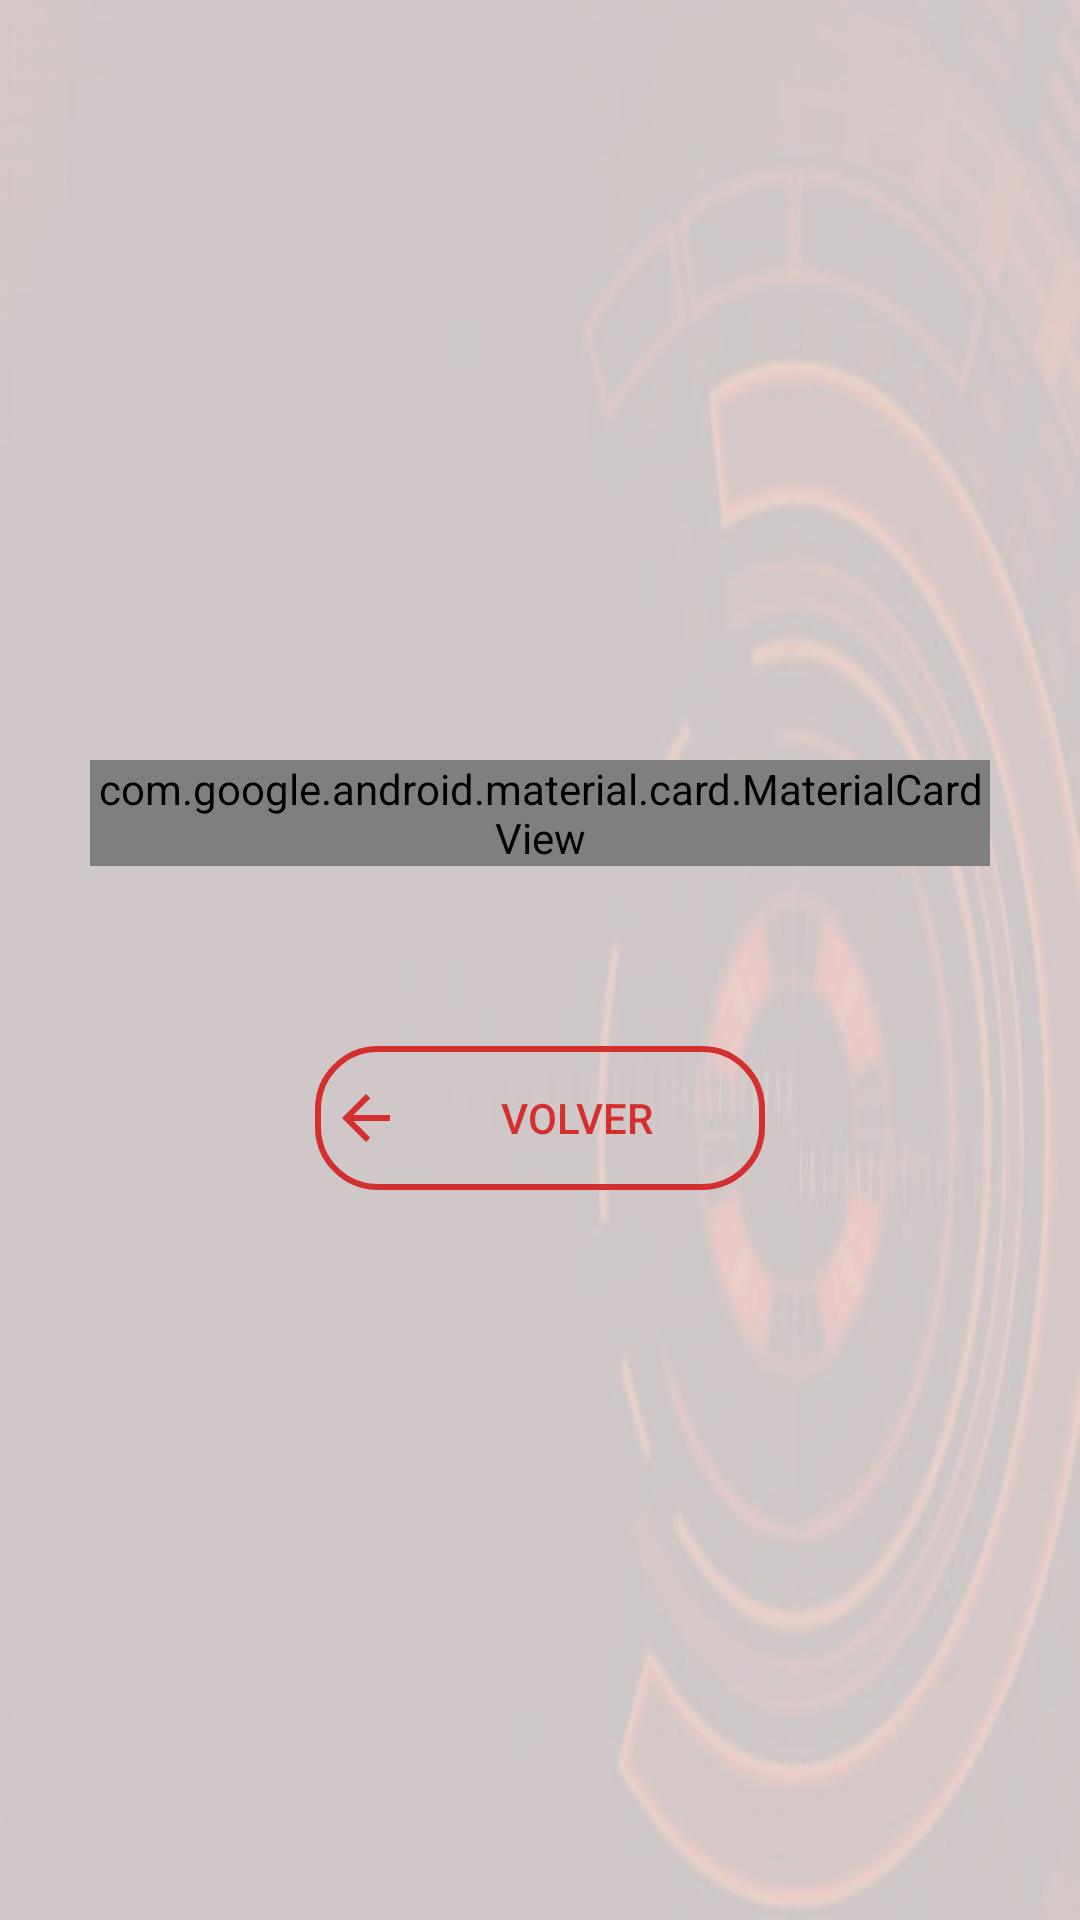

The Android layout XML behind this screen, and the referenced resources:
<!-- AndroidManifest.xml: application theme SplashTheme -->
<!-- res/layout/fragment_sensor_fingerprint_example.xml -->
<?xml version="1.0" encoding="utf-8"?>
<LinearLayout xmlns:android="http://schemas.android.com/apk/res/android"
    xmlns:app="http://schemas.android.com/apk/res-auto"
    android:layout_width="match_parent"
    android:layout_height="match_parent"
    android:background="@drawable/item4_"
    android:gravity="center"
    android:orientation="vertical"
    android:padding="20dp">

    <LinearLayout
        android:layout_width="match_parent"
        android:layout_height="wrap_content"
        android:orientation="vertical">


        <com.google.android.material.card.MaterialCardView
            android:layout_width="match_parent"
            android:layout_height="wrap_content"
            android:layout_margin="10dp"
            app:cardCornerRadius="10dp">

            <LinearLayout
                android:layout_width="match_parent"
                android:layout_height="match_parent"
                android:orientation="vertical"
                android:padding="15dp">

                <ImageView
                    android:layout_width="230dp"
                    android:layout_height="200dp"
                    android:layout_gravity="center_horizontal"
                    android:layout_marginTop="32dp"
                    android:layout_marginBottom="32dp"
                    android:scaleType="fitCenter"
                    android:src="@drawable/play" />

                <View
                    android:layout_width="match_parent"
                    android:layout_height="1dp"
                    android:layout_margin="10dp"
                    android:background="@color/md_grey_200" />

                <LinearLayout
                    android:layout_width="wrap_content"
                    android:layout_height="match_parent"
                    android:layout_gravity="center"
                    android:orientation="horizontal">

                    <LinearLayout
                        android:layout_width="210dp"
                        android:layout_height="wrap_content"
                        android:layout_gravity="center"
                        android:orientation="vertical">

                        <TextView
                            android:layout_width="wrap_content"
                            android:layout_height="wrap_content"
                            android:text="@string/play_name"
                            android:textSize="20sp"
                            android:textStyle="bold" />

                        <TextView
                            android:id="@+id/txtDescription"
                            android:layout_width="wrap_content"
                            android:layout_height="wrap_content"
                            android:gravity="center"

                            android:text="@string/play_description"
                            android:textColor="@android:color/darker_gray"
                            android:textSize="10sp" />
                    </LinearLayout>

                    <View
                        android:layout_width="1dp"
                        android:layout_height="match_parent"
                        android:layout_margin="10dp"
                        android:background="@color/md_grey_200" />

                    <TextView
                        android:id="@+id/txtPrice"
                        android:layout_width="wrap_content"
                        android:layout_height="wrap_content"
                        android:layout_gravity="center"
                        android:layout_margin="15dp"
                        android:gravity="center"
                        android:text="@string/play_price"
                        android:textSize="20sp"
                        android:textStyle="bold" />

                </LinearLayout>

                <LinearLayout
                    android:layout_width="match_parent"
                    android:layout_height="match_parent"
                    android:gravity="center"
                    android:orientation="horizontal"
                    android:layout_marginTop="20dp">

                    <Button
                        android:id="@+id/purchase_button"
                        style="@style/Widget.AppCompat.Button.Borderless.Colored"
                        android:layout_width="0dp"
                        android:layout_height="wrap_content"
                        android:layout_weight="1"
                        android:background="@color/md_red_500"
                        android:text="@string/purchase"
                        android:textColor="?android:attr/textColorPrimaryInverse" />
                </LinearLayout>
            </LinearLayout>

        </com.google.android.material.card.MaterialCardView>




        <Button
            android:id="@+id/btnBackViewDos"
            android:layout_width="150dp"
            android:layout_height="wrap_content"
            android:layout_gravity="center"
            android:layout_marginTop="50dp"
            android:background="@drawable/btn_border"
            android:drawableLeft="@drawable/ic_arrow_back_black_24dp"
            android:padding="5dp"
            android:text="@string/backView"
            android:textColor="@color/md_red_700" />


        <TextView
            android:id="@+id/confirmation_message"
            android:layout_width="wrap_content"
            android:layout_height="wrap_content"
            android:layout_marginTop="16dp"
            android:paddingStart="16dp"
            android:paddingEnd="16dp"
            android:text="@string/purchase_done"
            android:textAppearance="@android:style/TextAppearance.Material.Body2"
            android:textColor="?android:attr/colorAccent"
            android:visibility="gone" />

    </LinearLayout>


</LinearLayout>
<!-- resources referenced by this layout -->
<resources>
  <color name="md_grey_200">#EEEEEE</color>
  <color name="md_red_500">#F44336</color>
  <color name="md_red_700">#D32F2F</color>
  <!-- drawable btn_border (drawable) -->
  <?xml version="1.0" encoding="utf-8"?>
  <shape xmlns:android="http://schemas.android.com/apk/res/android">
      <corners android:radius="20dp"/>
      <stroke android:color="@color/md_red_700" android:width="2dp"/>
  </shape>
  <!-- drawable ic_arrow_back_black_24dp (drawable) -->
  <vector xmlns:android="http://schemas.android.com/apk/res/android"
          android:width="24dp"
          android:height="24dp"
          android:viewportWidth="24.0"
          android:viewportHeight="24.0">
      <path
          android:fillColor="@color/md_red_700"
          android:pathData="M20,11H7.83l5.59,-5.59L12,4l-8,8 8,8 1.41,-1.41L7.83,13H20v-2z"/>
  </vector>
  <!-- drawable item4_: jpg bitmap (drawable-v24, 16772 bytes) -->
  <!-- drawable play: jpg bitmap (drawable-v24, 161289 bytes) -->
  <string name="backView">volver</string>
  <string name="play_description">Venom es considerado uno de los villanos más peligrosos y despiadados del universo Marvel, además de ser uno de los principales enemigos de Spider-Man.</string>
  <string name="play_name">Venom</string>
  <string name="play_price">$1.30</string>
  <string name="purchase">Comprar</string>
  <string name="purchase_done">Compra realizada con exito.</string>
  <style name="SplashTheme" parent="AppTheme">
          <item name="android:windowBackground">@drawable/splash_screen</item>
      </style>
  <style name="AppTheme" parent="Theme.AppCompat.Light.NoActionBar">
          
          <item name="colorPrimary">@color/colorPrimary</item>
          <item name="colorPrimaryDark">@color/colorPrimaryDark</item>
          <item name="colorAccent">@color/colorAccent</item>
          <item name="android:navigationBarColor">@color/colorPrimaryDark</item>
      </style>
  <color name="colorPrimary">@color/md_red_700</color>
  <color name="colorPrimaryDark">@color/md_red_900</color>
  <color name="colorAccent">#D81B60</color>
  <color name="md_red_900">#B71C1C</color>
</resources>
